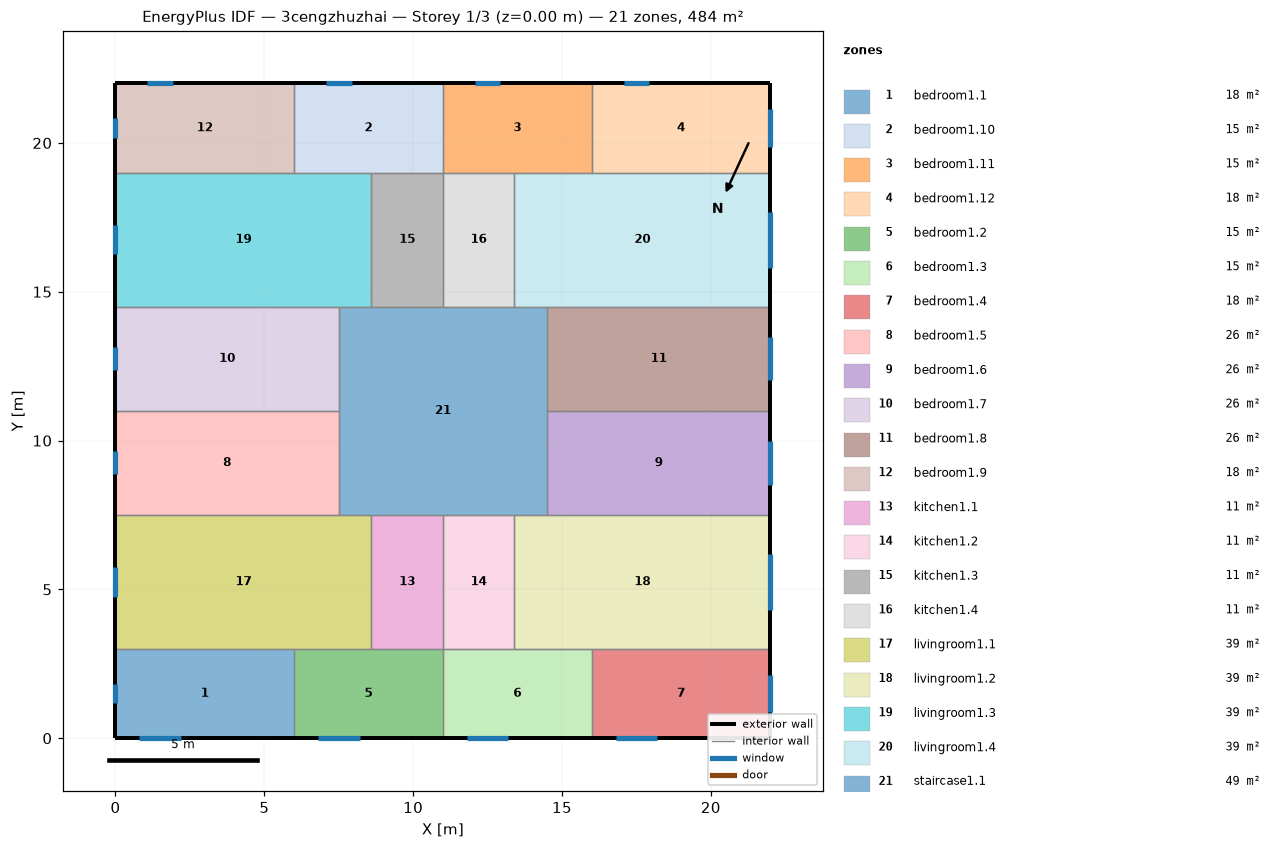
=== STOREY PLAN SPEC (per zone: floor XY polygon, exterior-wall plan segments, windows/doors) ===
zone 1: bedroom1.1  (18.0 m²)
  floor: (6.00, 3.00) (6.00, 0.00) (0.00, 0.00) (0.00, 3.00)
  exterior wall: (0.00, 3.00) – (0.00, 0.00)  [3.0 m]
    window: (0.00, 1.83) – (0.00, 1.17)  [1.0 m²]
  exterior wall: (0.00, 0.00) – (6.00, 0.00)  [6.0 m]
    window: (0.80, 0.00) – (2.20, 0.00)  [2.1 m²]
  interior walls: 2
zone 2: bedroom1.10  (15.0 m²)
  floor: (11.00, 22.00) (11.00, 19.00) (6.00, 19.00) (6.00, 22.00)
  exterior wall: (11.00, 22.00) – (6.00, 22.00)  [5.0 m]
    window: (7.93, 22.00) – (7.07, 22.00)  [1.3 m²]
  interior walls: 4
zone 3: bedroom1.11  (15.0 m²)
  floor: (16.00, 22.00) (16.00, 19.00) (11.00, 19.00) (11.00, 22.00)
  exterior wall: (16.00, 22.00) – (11.00, 22.00)  [5.0 m]
    window: (12.93, 22.00) – (12.07, 22.00)  [1.3 m²]
  interior walls: 4
zone 4: bedroom1.12  (18.0 m²)
  floor: (22.00, 22.00) (22.00, 19.00) (16.00, 19.00) (16.00, 22.00)
  exterior wall: (22.00, 19.00) – (22.00, 22.00)  [3.0 m]
    window: (22.00, 19.87) – (22.00, 21.13)  [1.9 m²]
  exterior wall: (22.00, 22.00) – (16.00, 22.00)  [6.0 m]
    window: (17.93, 22.00) – (17.07, 22.00)  [1.3 m²]
  interior walls: 2
zone 5: bedroom1.2  (15.0 m²)
  floor: (11.00, 3.00) (11.00, 0.00) (6.00, 0.00) (6.00, 3.00)
  exterior wall: (6.00, 0.00) – (11.00, 0.00)  [5.0 m]
    window: (6.80, 0.00) – (8.20, 0.00)  [2.1 m²]
  interior walls: 4
zone 6: bedroom1.3  (15.0 m²)
  floor: (16.00, 3.00) (16.00, 0.00) (11.00, 0.00) (11.00, 3.00)
  exterior wall: (11.00, 0.00) – (16.00, 0.00)  [5.0 m]
    window: (11.80, 0.00) – (13.20, 0.00)  [2.1 m²]
  interior walls: 4
zone 7: bedroom1.4  (18.0 m²)
  floor: (22.00, 3.00) (22.00, 0.00) (16.00, 0.00) (16.00, 3.00)
  exterior wall: (16.00, 0.00) – (22.00, 0.00)  [6.0 m]
    window: (16.80, 0.00) – (18.20, 0.00)  [2.1 m²]
  exterior wall: (22.00, 0.00) – (22.00, 3.00)  [3.0 m]
    window: (22.00, 0.87) – (22.00, 2.13)  [1.9 m²]
  interior walls: 2
zone 8: bedroom1.5  (26.2 m²)
  floor: (7.50, 11.00) (7.50, 7.50) (0.00, 7.50) (0.00, 11.00)
  exterior wall: (0.00, 11.00) – (0.00, 7.50)  [3.5 m]
    window: (0.00, 9.63) – (0.00, 8.87)  [1.2 m²]
  interior walls: 3
zone 9: bedroom1.6  (26.2 m²)
  floor: (22.00, 11.00) (22.00, 7.50) (14.50, 7.50) (14.50, 11.00)
  exterior wall: (22.00, 7.50) – (22.00, 11.00)  [3.5 m]
    window: (22.00, 8.52) – (22.00, 9.98)  [2.2 m²]
  interior walls: 3
zone 10: bedroom1.7  (26.2 m²)
  floor: (7.50, 14.50) (7.50, 11.00) (0.00, 11.00) (0.00, 14.50)
  exterior wall: (0.00, 14.50) – (0.00, 11.00)  [3.5 m]
    window: (0.00, 13.13) – (0.00, 12.37)  [1.2 m²]
  interior walls: 3
zone 11: bedroom1.8  (26.2 m²)
  floor: (22.00, 14.50) (22.00, 11.00) (14.50, 11.00) (14.50, 14.50)
  exterior wall: (22.00, 11.00) – (22.00, 14.50)  [3.5 m]
    window: (22.00, 12.02) – (22.00, 13.48)  [2.2 m²]
  interior walls: 3
zone 12: bedroom1.9  (18.0 m²)
  floor: (6.00, 22.00) (6.00, 19.00) (0.00, 19.00) (0.00, 22.00)
  exterior wall: (0.00, 22.00) – (0.00, 19.00)  [3.0 m]
    window: (0.00, 20.83) – (0.00, 20.17)  [1.0 m²]
  exterior wall: (6.00, 22.00) – (0.00, 22.00)  [6.0 m]
    window: (1.93, 22.00) – (1.07, 22.00)  [1.3 m²]
  interior walls: 2
zone 13: kitchen1.1  (10.8 m²)
  floor: (11.00, 7.50) (11.00, 3.00) (8.60, 3.00) (8.60, 7.50)
  interior walls: 4
zone 14: kitchen1.2  (10.8 m²)
  floor: (13.40, 7.50) (13.40, 3.00) (11.00, 3.00) (11.00, 7.50)
  interior walls: 4
zone 15: kitchen1.3  (10.8 m²)
  floor: (11.00, 19.00) (11.00, 14.50) (8.60, 14.50) (8.60, 19.00)
  interior walls: 4
zone 16: kitchen1.4  (10.8 m²)
  floor: (13.40, 19.00) (13.40, 14.50) (11.00, 14.50) (11.00, 19.00)
  interior walls: 4
zone 17: livingroom1.1  (38.7 m²)
  floor: (8.60, 7.50) (8.60, 3.00) (0.00, 3.00) (0.00, 7.50)
  exterior wall: (0.00, 7.50) – (0.00, 3.00)  [4.5 m]
    window: (0.00, 5.74) – (0.00, 4.76)  [1.5 m²]
  interior walls: 5
zone 18: livingroom1.2  (38.7 m²)
  floor: (22.00, 7.50) (22.00, 3.00) (13.40, 3.00) (13.40, 7.50)
  exterior wall: (22.00, 3.00) – (22.00, 7.50)  [4.5 m]
    window: (22.00, 4.31) – (22.00, 6.19)  [2.8 m²]
  interior walls: 5
zone 19: livingroom1.3  (38.7 m²)
  floor: (8.60, 19.00) (8.60, 14.50) (0.00, 14.50) (0.00, 19.00)
  exterior wall: (0.00, 19.00) – (0.00, 14.50)  [4.5 m]
    window: (0.00, 17.24) – (0.00, 16.26)  [1.5 m²]
  interior walls: 5
zone 20: livingroom1.4  (38.7 m²)
  floor: (22.00, 19.00) (22.00, 14.50) (13.40, 14.50) (13.40, 19.00)
  exterior wall: (22.00, 14.50) – (22.00, 19.00)  [4.5 m]
    window: (22.00, 15.81) – (22.00, 17.69)  [2.8 m²]
  interior walls: 5
zone 21: staircase1.1  (49.0 m²)
  floor: (14.50, 14.50) (14.50, 7.50) (7.50, 7.50) (7.50, 14.50)
  interior walls: 12

=== DERIVED (storey summary) ===
Building: 3cengzhuzhai
Storey: 1 of 3  (floor level z = 0.00 m)
Storey gross floor area: 484.0 m²
Zones on this storey: 21
  - bedroom1.1: floor 18.0 m²; exterior wall 9.0 m (27.0 m²); 2 window(s) 3.1 m²; WWR 11.5%
  - bedroom1.10: floor 15.0 m²; exterior wall 5.0 m (15.0 m²); 1 window(s) 1.3 m²; WWR 8.6%
  - bedroom1.11: floor 15.0 m²; exterior wall 5.0 m (15.0 m²); 1 window(s) 1.3 m²; WWR 8.6%
  - bedroom1.12: floor 18.0 m²; exterior wall 9.0 m (27.0 m²); 2 window(s) 3.2 m²; WWR 11.7%
  - bedroom1.2: floor 15.0 m²; exterior wall 5.0 m (15.0 m²); 1 window(s) 2.1 m²; WWR 14.0%
  - bedroom1.3: floor 15.0 m²; exterior wall 5.0 m (15.0 m²); 1 window(s) 2.1 m²; WWR 14.0%
  - bedroom1.4: floor 18.0 m²; exterior wall 9.0 m (27.0 m²); 2 window(s) 4.0 m²; WWR 14.8%
  - bedroom1.5: floor 26.2 m²; exterior wall 3.5 m (10.5 m²); 1 window(s) 1.2 m²; WWR 11.0%
  - bedroom1.6: floor 26.2 m²; exterior wall 3.5 m (10.5 m²); 1 window(s) 2.2 m²; WWR 20.9%
  - bedroom1.7: floor 26.2 m²; exterior wall 3.5 m (10.5 m²); 1 window(s) 1.2 m²; WWR 11.0%
  - bedroom1.8: floor 26.2 m²; exterior wall 3.5 m (10.5 m²); 1 window(s) 2.2 m²; WWR 20.9%
  - bedroom1.9: floor 18.0 m²; exterior wall 9.0 m (27.0 m²); 2 window(s) 2.3 m²; WWR 8.4%
  - kitchen1.1: floor 10.8 m²
  - kitchen1.2: floor 10.8 m²
  - kitchen1.3: floor 10.8 m²
  - kitchen1.4: floor 10.8 m²
  - livingroom1.1: floor 38.7 m²; exterior wall 4.5 m (13.5 m²); 1 window(s) 1.5 m²; WWR 11.0%
  - livingroom1.2: floor 38.7 m²; exterior wall 4.5 m (13.5 m²); 1 window(s) 2.8 m²; WWR 20.9%
  - livingroom1.3: floor 38.7 m²; exterior wall 4.5 m (13.5 m²); 1 window(s) 1.5 m²; WWR 11.0%
  - livingroom1.4: floor 38.7 m²; exterior wall 4.5 m (13.5 m²); 1 window(s) 2.8 m²; WWR 20.9%
  - staircase1.1: floor 49.0 m²
Zone adjacency (shared interzone walls):
  - bedroom1.1 ↔ bedroom1.2
  - bedroom1.1 ↔ livingroom1.1
  - bedroom1.10 ↔ bedroom1.11
  - bedroom1.10 ↔ bedroom1.9
  - bedroom1.10 ↔ kitchen1.3
  - bedroom1.10 ↔ livingroom1.3
  - bedroom1.11 ↔ bedroom1.12
  - bedroom1.11 ↔ kitchen1.4
  - bedroom1.11 ↔ livingroom1.4
  - bedroom1.12 ↔ livingroom1.4
  - bedroom1.2 ↔ bedroom1.3
  - bedroom1.2 ↔ kitchen1.1
  - bedroom1.2 ↔ livingroom1.1
  - bedroom1.3 ↔ bedroom1.4
  - bedroom1.3 ↔ kitchen1.2
  - bedroom1.3 ↔ livingroom1.2
  - bedroom1.4 ↔ livingroom1.2
  - bedroom1.5 ↔ bedroom1.7
  - bedroom1.5 ↔ livingroom1.1
  - bedroom1.5 ↔ staircase1.1
  - bedroom1.6 ↔ bedroom1.8
  - bedroom1.6 ↔ livingroom1.2
  - bedroom1.6 ↔ staircase1.1
  - bedroom1.7 ↔ livingroom1.3
  - bedroom1.7 ↔ staircase1.1
  - bedroom1.8 ↔ livingroom1.4
  - bedroom1.8 ↔ staircase1.1
  - bedroom1.9 ↔ livingroom1.3
  - kitchen1.1 ↔ kitchen1.2
  - kitchen1.1 ↔ livingroom1.1
  - kitchen1.1 ↔ staircase1.1
  - kitchen1.2 ↔ livingroom1.2
  - kitchen1.2 ↔ staircase1.1
  - kitchen1.3 ↔ kitchen1.4
  - kitchen1.3 ↔ livingroom1.3
  - kitchen1.3 ↔ staircase1.1
  - kitchen1.4 ↔ livingroom1.4
  - kitchen1.4 ↔ staircase1.1
  - livingroom1.1 ↔ staircase1.1
  - livingroom1.2 ↔ staircase1.1
  - livingroom1.3 ↔ staircase1.1
  - livingroom1.4 ↔ staircase1.1